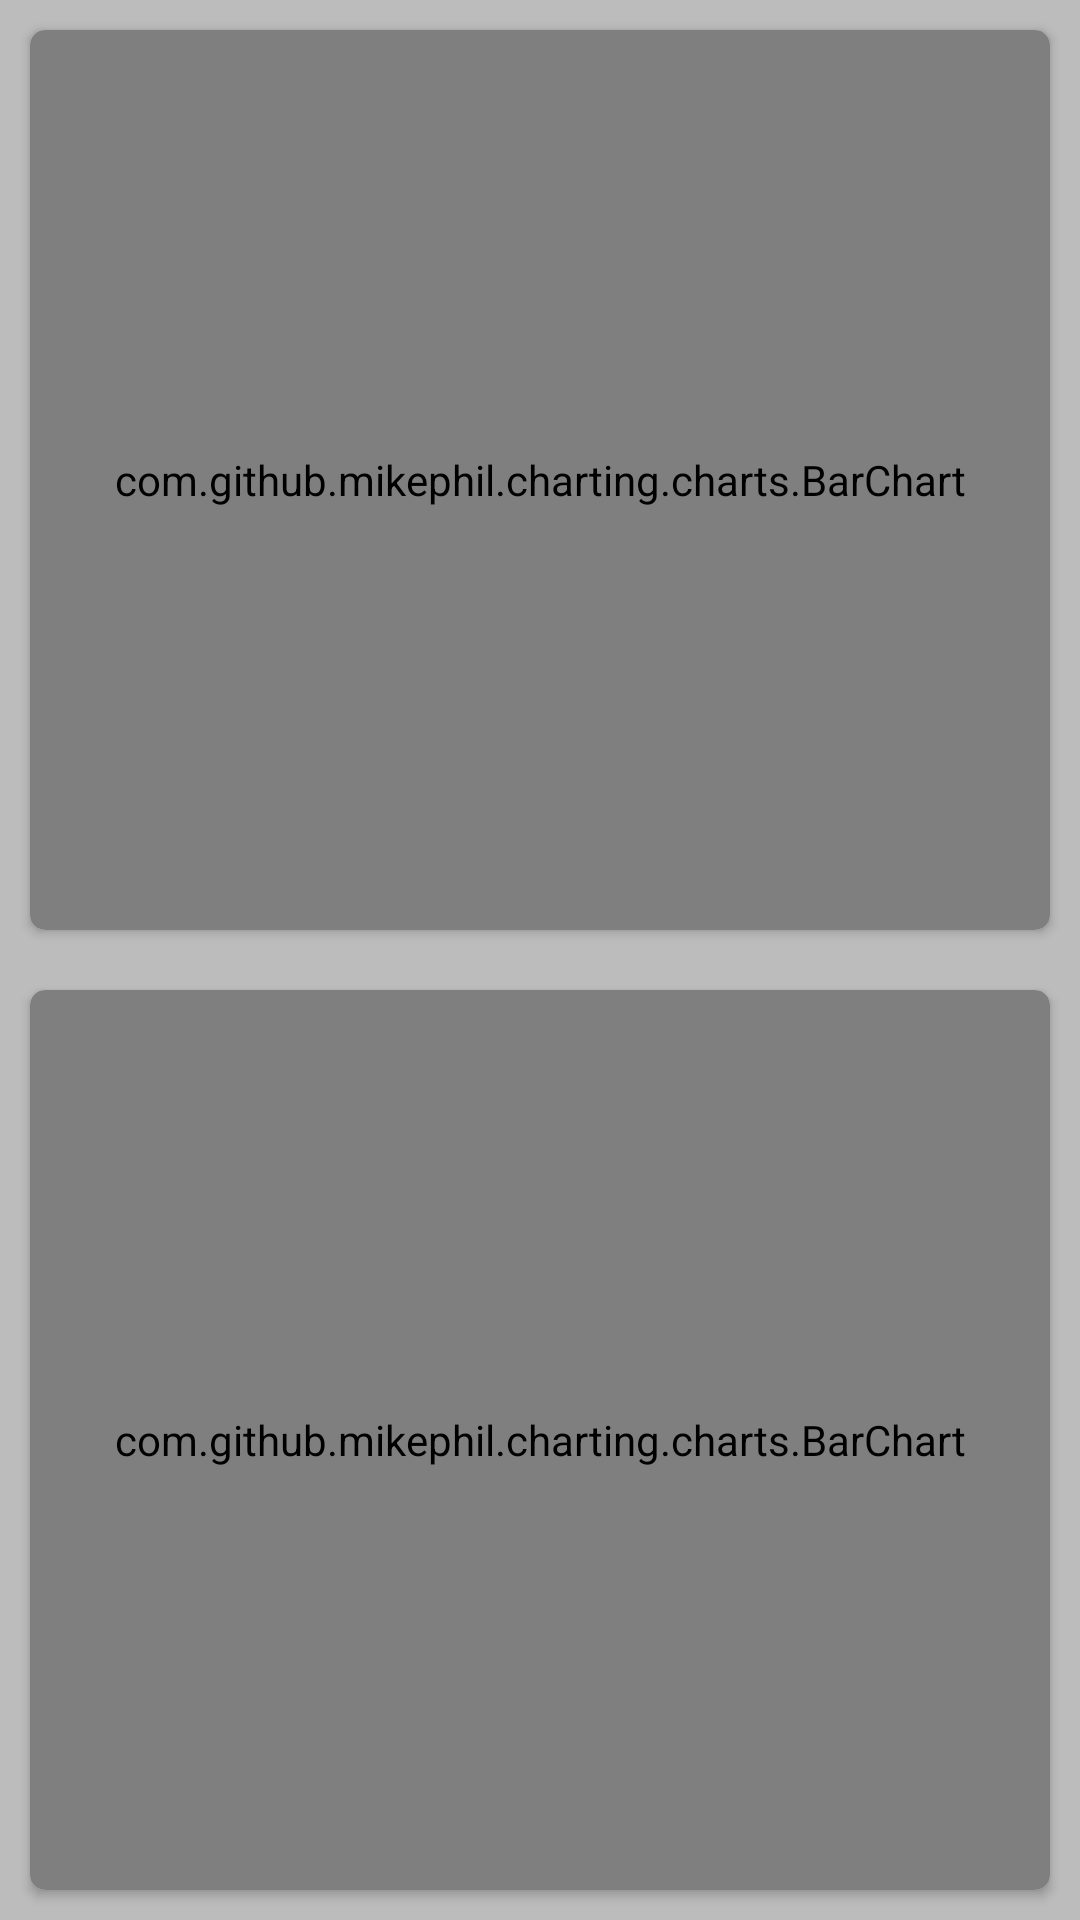

Layout XML and referenced resources for this Android screen:
<!-- AndroidManifest.xml: activity theme AppTheme.NoActionBar -->
<!-- res/layout/fragment_main.xml -->
<?xml version="1.0" encoding="utf-8"?>
<LinearLayout xmlns:android="http://schemas.android.com/apk/res/android"
    xmlns:app="http://schemas.android.com/apk/res-auto"
    android:layout_width="match_parent"
    android:layout_height="match_parent"
    android:orientation="vertical">

    <ScrollView
        android:id="@+id/scroll_view"
        android:layout_width="match_parent"
        android:layout_height="wrap_content"
        android:scrollbars="none">

        <LinearLayout
            android:id="@+id/parent_view"
            android:layout_width="match_parent"
            android:layout_height="wrap_content"
            android:background="@color/gray"
            android:orientation="vertical">

            <android.support.v7.widget.CardView
                android:layout_width="match_parent"
                android:layout_height="wrap_content"
                android:layout_margin="10dp"
                app:cardCornerRadius="5dp">

                <TextView
                    android:id="@+id/title1"
                    android:layout_width="match_parent"
                    android:layout_height="wrap_content"
                    android:gravity="center"
                    android:paddingTop="10dp"
                    android:text="当年及时率全部项目"
                    android:textSize="18sp" />

                <com.github.mikephil.charting.charts.BarChart
                    android:id="@+id/chart1"
                    android:layout_width="match_parent"
                    android:layout_height="300dp" />

            </android.support.v7.widget.CardView>

            <android.support.v7.widget.CardView
                android:layout_width="match_parent"
                android:layout_height="wrap_content"
                android:layout_margin="10dp"
                app:cardCornerRadius="5dp">

                <TextView
                    android:id="@+id/title2"
                    android:layout_width="match_parent"
                    android:layout_height="wrap_content"
                    android:gravity="center"
                    android:paddingTop="10dp"
                    android:text="当年及时率重大项目"
                    android:textSize="18sp" />

                <com.github.mikephil.charting.charts.BarChart
                    android:id="@+id/chart2"
                    android:layout_width="match_parent"
                    android:layout_height="300dp" />
            </android.support.v7.widget.CardView>

            <android.support.v7.widget.CardView
                android:layout_width="match_parent"
                android:layout_height="wrap_content"
                android:layout_margin="10dp"
                app:cardCornerRadius="5dp">

                <TextView
                    android:id="@+id/title3"
                    android:layout_width="match_parent"
                    android:layout_height="wrap_content"
                    android:gravity="center"
                    android:paddingTop="10dp"
                    android:text="重大项目完成情况"
                    android:textSize="18sp" />

                <com.github.mikephil.charting.charts.CombinedChart
                    android:id="@+id/chart3"
                    android:layout_width="match_parent"
                    android:layout_height="400dp" />
            </android.support.v7.widget.CardView>
        </LinearLayout>

    </ScrollView>


</LinearLayout>
<!-- resources referenced by this layout -->
<resources>
  <color name="gray">#bcbcbc</color>
  <style name="AppTheme.NoActionBar">
          <item name="windowActionBar">false</item>
          <item name="windowNoTitle">true</item>
      </style>
</resources>
